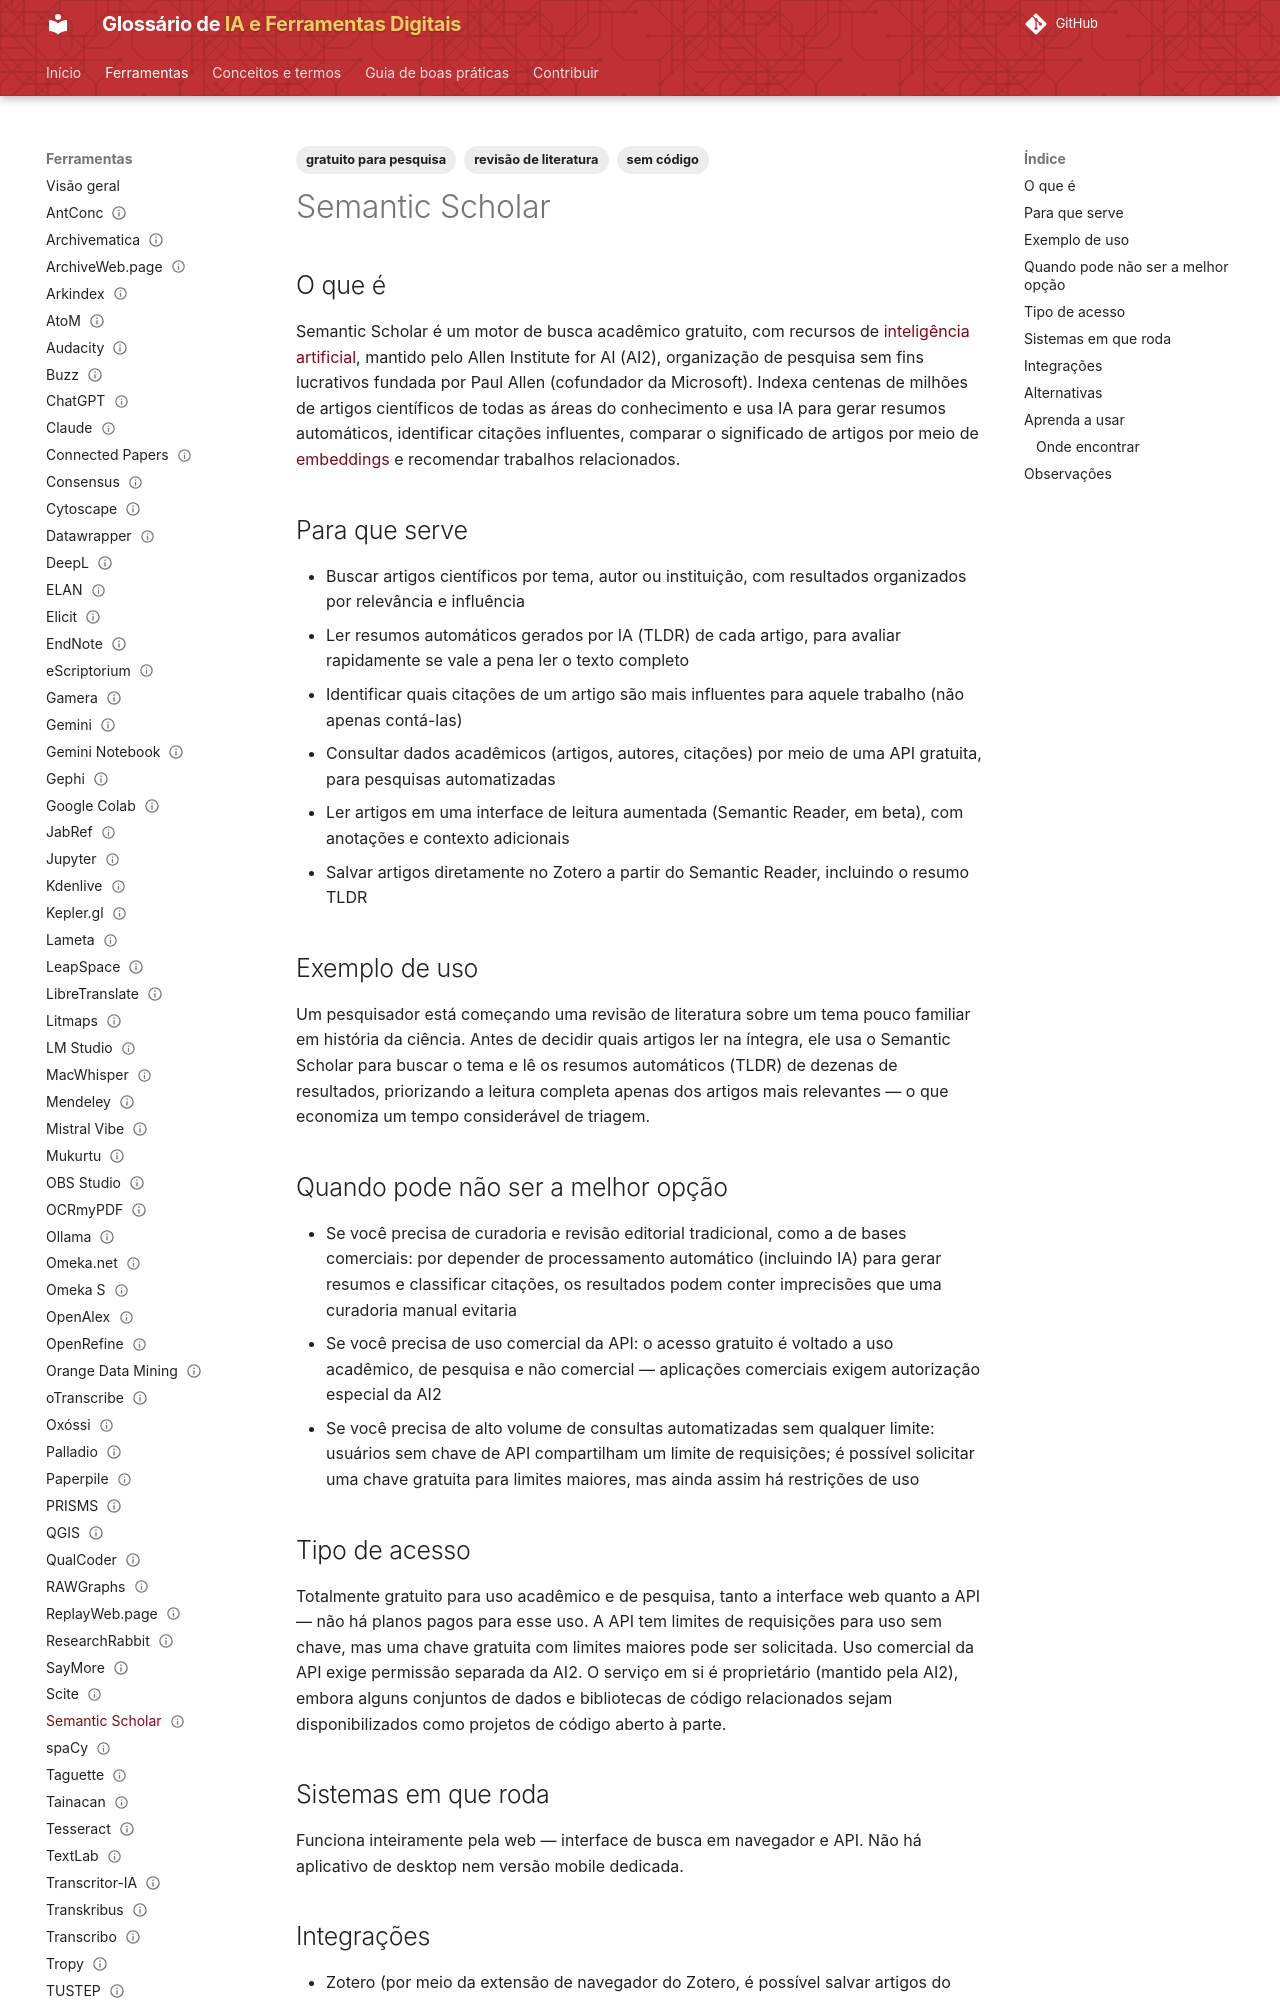

repository: lucchesia/iaguia-coc-fiocruz · page: ferramentas/semantic-scholar/index.html · generator: mkdocs

---
title: Semantic Scholar
slug: semantic-scholar
entry_type: ferramenta
tool_type: serviço web
category: revisão de literatura
tags:
  - revisão de literatura
  - gratuito para pesquisa
  - sem código
aliases: []
source_model: proprietário
software_license: proprietária
access_model: gratuito
systems:
  - Web
curva_aprendizado: baixa
integrations:
  - Zotero
concepts:
  - embedding
alternatives:
  - OpenAlex
  - Google Scholar
  - Connected Papers
  - Scite
official_site: https://www.semanticscholar.org
documentation: https://www.semanticscholar.org/faq
forum: https://github.com/allenai/s2-folks
caveats: []
learning_resources: []
academic_use: []
tool_status: ativa
status: publicado
reviewed: true
last_reviewed: '2026-08-19'
---

## O que é

Semantic Scholar é um motor de busca acadêmico gratuito, com recursos de [inteligência artificial](../conceitos/inteligencia-artificial.md), mantido pelo Allen Institute for AI (AI2), organização de pesquisa sem fins lucrativos fundada por Paul Allen (cofundador da Microsoft). Indexa centenas de milhões de artigos científicos de todas as áreas do conhecimento e usa IA para gerar resumos automáticos, identificar citações influentes, comparar o significado de artigos por meio de [embeddings](../conceitos/embedding.md) e recomendar trabalhos relacionados.

## Para que serve

- Buscar artigos científicos por tema, autor ou instituição, com resultados organizados por relevância e influência
- Ler resumos automáticos gerados por IA (TLDR) de cada artigo, para avaliar rapidamente se vale a pena ler o texto completo
- Identificar quais citações de um artigo são mais influentes para aquele trabalho (não apenas contá-las)
- Consultar dados acadêmicos (artigos, autores, citações) por meio de uma API gratuita, para pesquisas automatizadas
- Ler artigos em uma interface de leitura aumentada (Semantic Reader, em beta), com anotações e contexto adicionais
- Salvar artigos diretamente no Zotero a partir do Semantic Reader, incluindo o resumo TLDR

## Exemplo de uso

Um pesquisador está começando uma revisão de literatura sobre um tema pouco familiar em história da ciência. Antes de decidir quais artigos ler na íntegra, ele usa o Semantic Scholar para buscar o tema e lê os resumos automáticos (TLDR) de dezenas de resultados, priorizando a leitura completa apenas dos artigos mais relevantes — o que economiza um tempo considerável de triagem.

## Quando pode não ser a melhor opção

- Se você precisa de curadoria e revisão editorial tradicional, como a de bases comerciais: por depender de processamento automático (incluindo IA) para gerar resumos e classificar citações, os resultados podem conter imprecisões que uma curadoria manual evitaria
- Se você precisa de uso comercial da API: o acesso gratuito é voltado a uso acadêmico, de pesquisa e não comercial — aplicações comerciais exigem autorização especial da AI2
- Se você precisa de alto volume de consultas automatizadas sem qualquer limite: usuários sem chave de API compartilham um limite de requisições; é possível solicitar uma chave gratuita para limites maiores, mas ainda assim há restrições de uso
